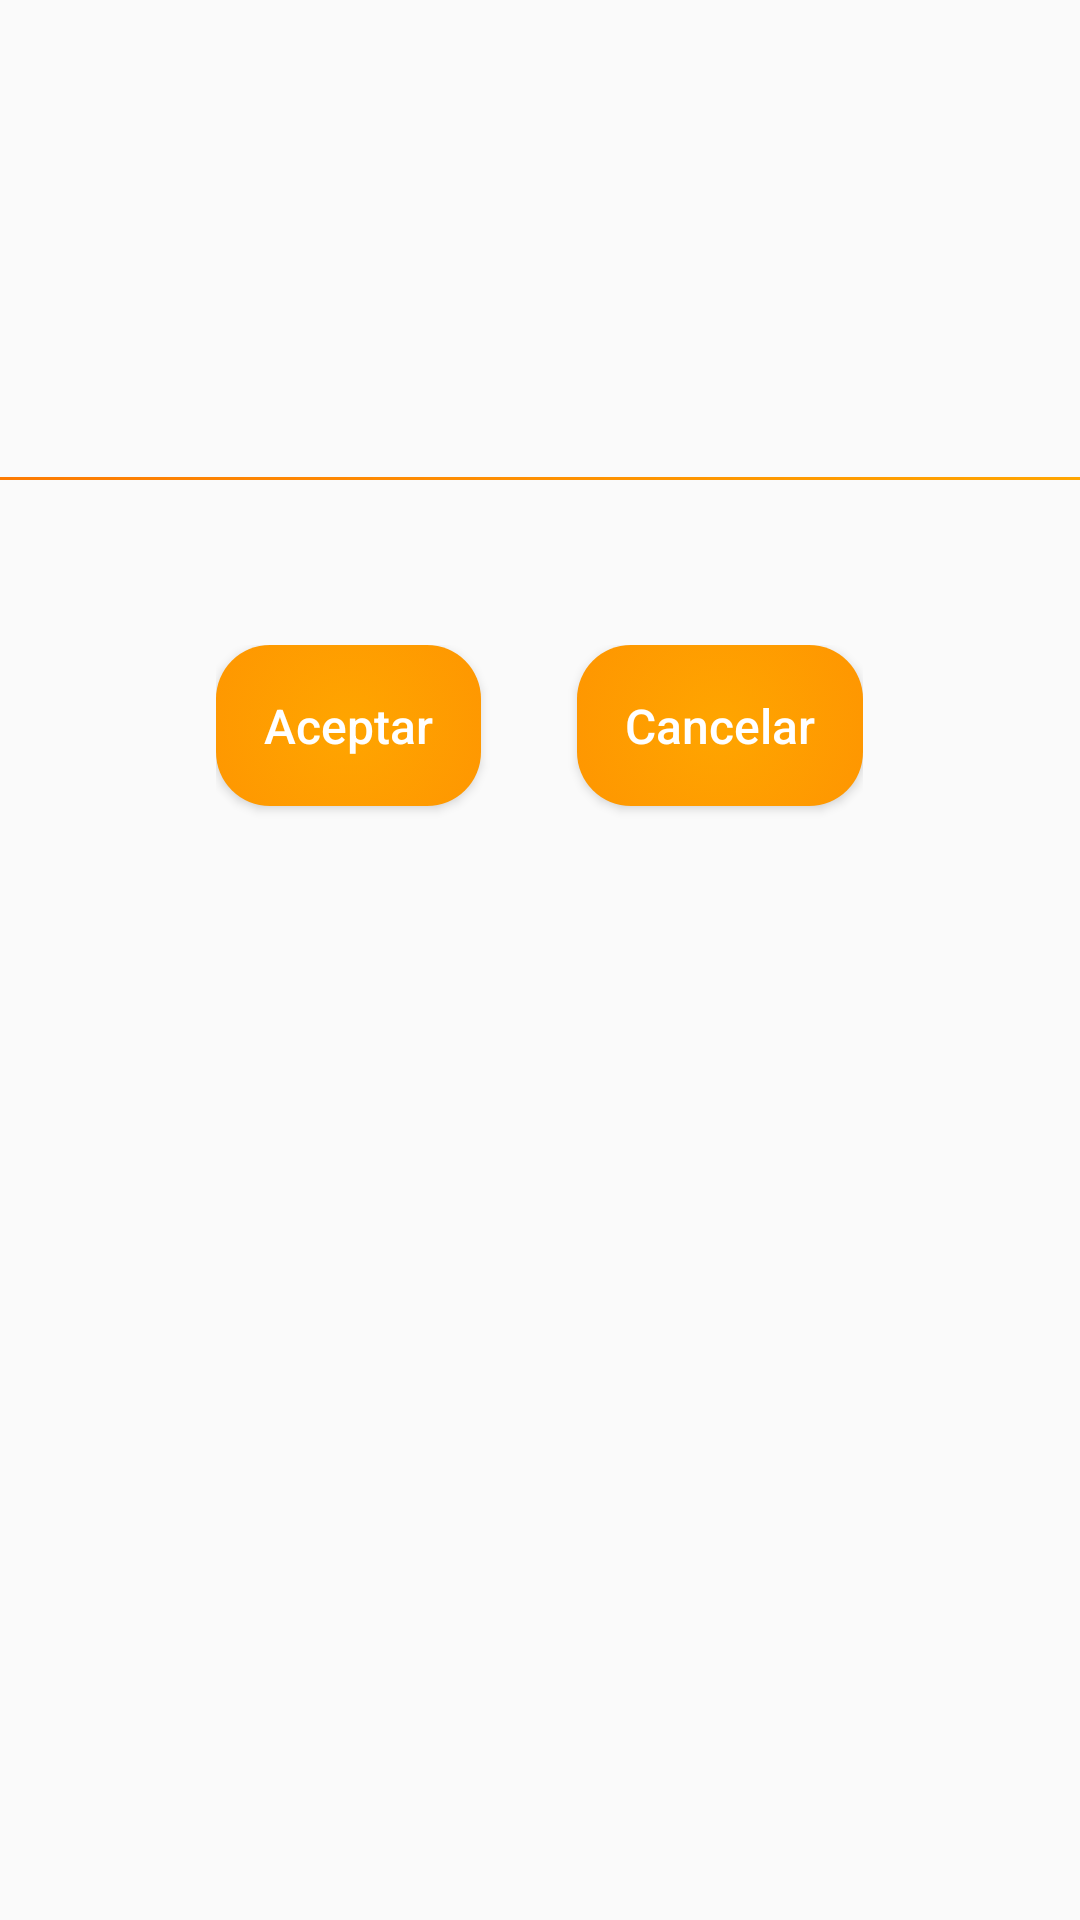

Reconstruct the res/layout file that produces this screen, plus the resources it refers to.
<!-- AndroidManifest.xml: application theme AppTheme -->
<!-- res/layout/dialog_alert_confirmation.xml -->
<?xml version="1.0" encoding="utf-8"?>
<LinearLayout xmlns:android="http://schemas.android.com/apk/res/android"
    xmlns:app="http://schemas.android.com/apk/res-auto"
    android:orientation="vertical" android:layout_width="match_parent"
    android:layout_height="wrap_content">

    <RelativeLayout
        android:layout_width="match_parent"
        android:layout_height="wrap_content">

        <ImageView
            android:id="@+id/ivLogo"
            android:layout_width="84dp"
            android:layout_height="84dp"
            android:layout_marginTop="@dimen/activity_vertical_margin"
            android:layout_centerHorizontal="true"
            app:srcCompat="@drawable/alert_circle_outline"/>

        <TextView
            android:id="@+id/tvWindowTitle"
            android:layout_width="wrap_content"
            android:layout_height="wrap_content"
            android:layout_below="@id/ivLogo"
            android:layout_centerHorizontal="true"
            android:gravity="center"
            android:padding="@dimen/activity_vertical_margin"
            android:textSize="@dimen/text_size_large"/>

    </RelativeLayout>

    <FrameLayout
        android:layout_width="match_parent"
        android:layout_height="wrap_content">

        <View
            android:layout_width="match_parent"
            android:layout_height="1dp"
            android:background="@drawable/color_background" />

        <ScrollView
            android:id="@+id/scrollView"
            android:layout_width="match_parent"
            android:layout_height="wrap_content"
            android:paddingBottom="72dp">

            <TextView
                android:id="@+id/tvMessage"
                android:layout_width="wrap_content"
                android:layout_height="wrap_content"
                android:layout_gravity="center"
                android:padding="@dimen/activity_vertical_margin"
                android:textSize="@dimen/text_size_small" />

        </ScrollView>

        <LinearLayout
            android:layout_width="wrap_content"
            android:layout_height="wrap_content"
            android:layout_gravity="center_horizontal|bottom"
            android:orientation="horizontal">

            <Button
                android:id="@+id/btnAccept"
                android:layout_gravity="start"
                android:layout_width="wrap_content"
                android:layout_height="wrap_content"
                android:layout_marginBottom="@dimen/activity_vertical_margin"
                android:layout_marginRight="@dimen/activity_vertical_margin"
                android:padding="@dimen/activity_vertical_margin"
                android:text="@string/accept"
                android:textSize="@dimen/text_size_small"
                android:textColor="@color/white"
                android:textAllCaps="false"
                android:background="@drawable/button_selector"/>

            <Button
                android:id="@+id/btnCancel"
                android:layout_gravity="end"
                android:layout_width="wrap_content"
                android:layout_height="wrap_content"
                android:layout_marginBottom="@dimen/activity_vertical_margin"
                android:layout_marginLeft="@dimen/activity_vertical_margin"
                android:padding="@dimen/activity_vertical_margin"
                android:text="@string/cancel"
                android:textSize="@dimen/text_size_small"
                android:textColor="@color/white"
                android:textAllCaps="false"
                android:background="@drawable/button_selector"/>

        </LinearLayout>

    </FrameLayout>

</LinearLayout>
<!-- resources referenced by this layout -->
<resources>
  <color name="white">#FFFFFF</color>
  <dimen name="activity_vertical_margin">16dp</dimen>
  <dimen name="text_size_large">20sp</dimen>
  <dimen name="text_size_small">16sp</dimen>
  <!-- drawable alert_circle_outline (drawable) -->
  <vector xmlns:android="http://schemas.android.com/apk/res/android"
      android:height="24dp"
      android:width="24dp"
      android:viewportWidth="24"
      android:viewportHeight="24">
      <path android:fillColor="#fd7b03" android:pathData="M11,15H13V17H11V15M11,7H13V13H11V7M12,2C6.47,2 2,6.5 2,12A10,10 0 0,0 12,22A10,10 0 0,0 22,12A10,10 0 0,0 12,2M12,20A8,8 0 0,1 4,12A8,8 0 0,1 12,4A8,8 0 0,1 20,12A8,8 0 0,1 12,20Z" />
  </vector>
  <!-- drawable button_selector (drawable) -->
  <?xml version="1.0" encoding="utf-8"?>
  <selector xmlns:android="http://schemas.android.com/apk/res/android">
      <item android:state_pressed="true" android:drawable="@drawable/button_background_pressed"/>
      <item android:drawable="@drawable/button_background" />
  </selector>
  <!-- drawable color_background (drawable) -->
  <?xml version="1.0" encoding="utf-8"?>
  <shape
      xmlns:android="http://schemas.android.com/apk/res/android">
      <gradient
          android:startColor="#fd7b03"
          android:endColor="#ffa500"
          android:angle="45"/>
  </shape>
  <string name="accept">Aceptar</string>
  <string name="cancel">Cancelar</string>
  <style name="AppTheme" parent="Theme.AppCompat.Light.NoActionBar">
          
          <item name="colorPrimary">@color/colorPrimary</item>
          <item name="colorPrimaryDark">@color/colorPrimaryDark</item>
          <item name="colorAccent">@color/colorAccent</item>
      </style>
  <!-- drawable button_background_pressed (drawable) -->
  <?xml version="1.0" encoding="utf-8"?>
  <shape xmlns:android="http://schemas.android.com/apk/res/android">
      <corners android:radius="18dp" />
      <gradient
          android:type="radial"
          android:gradientRadius="150dp"
          android:startColor="#aaffa500"
          android:endColor="#aafd7b03" />
  </shape>
  <!-- drawable button_background (drawable) -->
  <?xml version="1.0" encoding="utf-8"?>
  <shape xmlns:android="http://schemas.android.com/apk/res/android">
      <corners android:radius="18dp" />
      <gradient
          android:type="radial"
          android:gradientRadius="150dp"
          android:startColor="#ffa500"
          android:endColor="#fd7b03" />
  </shape>
  <color name="colorPrimary">#602E1A</color>
  <color name="colorPrimaryDark">#602E1A</color>
  <color name="colorAccent">#C14225</color>
</resources>
